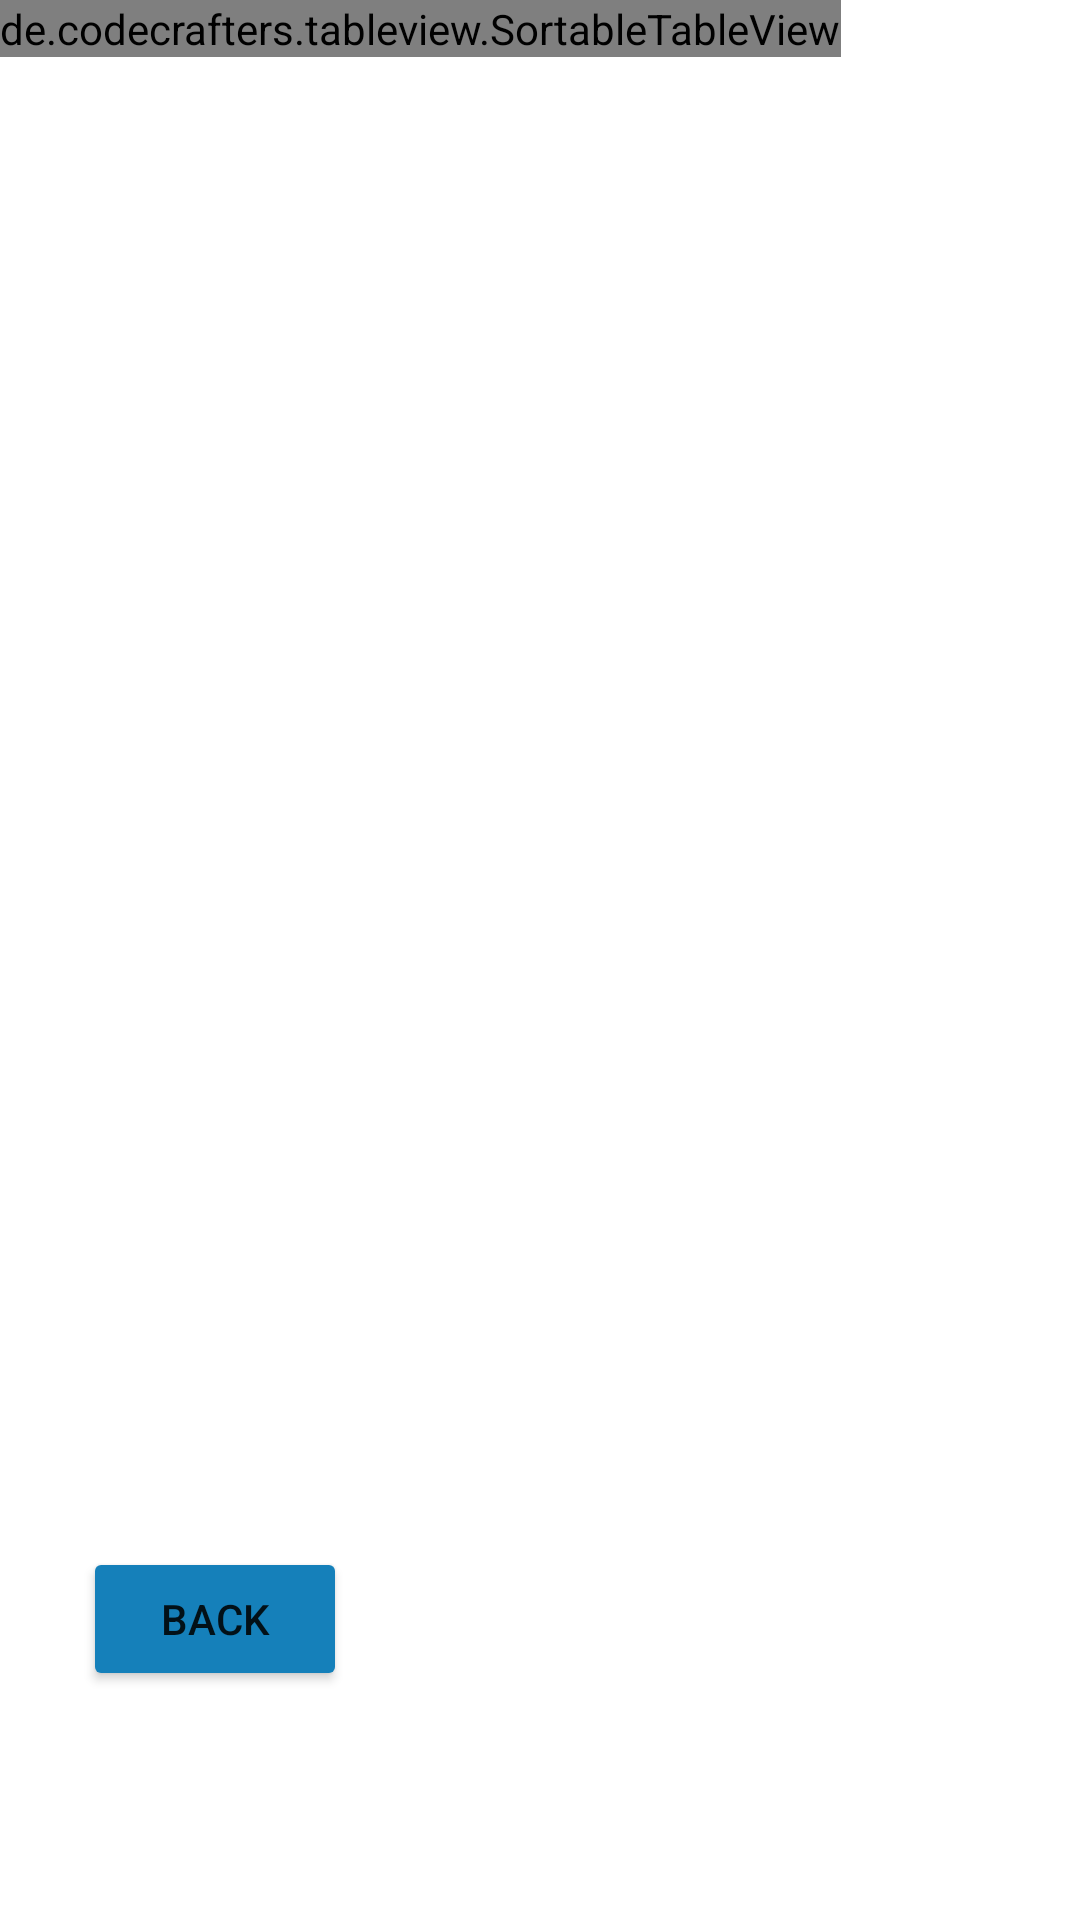

Write the Android layout XML for this screen, with the resource values it uses.
<!-- AndroidManifest.xml: application theme Theme.Karta_Agona -->
<!-- res/layout/activity_r8_main.xml -->
<?xml version="1.0" encoding="utf-8"?>
<androidx.constraintlayout.widget.ConstraintLayout xmlns:android="http://schemas.android.com/apk/res/android"
    xmlns:app="http://schemas.android.com/apk/res-auto"
    xmlns:tools="http://schemas.android.com/tools"
    android:layout_width="wrap_content"
    android:layout_height="wrap_content"
    tools:context=".MainActivityR8">


    <android.widget.HorizontalScrollView
        android:layout_width="match_parent"
        android:layout_height="match_parent">

        <de.codecrafters.tableview.SortableTableView
            android:id="@+id/tableView"
            android:layout_width="match_parent"
            android:layout_height="wrap_content"
            android:nestedScrollingEnabled="true"
            app:tableView_headerColor="@color/background_color" />

    </android.widget.HorizontalScrollView>

    <Button
        android:id="@+id/buttonBackR8"
        android:layout_width="wrap_content"
        android:layout_height="wrap_content"
        android:backgroundTint="@color/background_color"
        android:text="Back"
        app:layout_constraintBottom_toBottomOf="parent"
        app:layout_constraintEnd_toEndOf="parent"
        app:layout_constraintHorizontal_bias="0.102"
        app:layout_constraintStart_toStartOf="parent"
        app:layout_constraintTop_toTopOf="parent"
        app:layout_constraintVertical_bias="0.871" >

    </Button>

</androidx.constraintlayout.widget.ConstraintLayout>
<!-- resources referenced by this layout -->
<resources>
  <color name="background_color">#1580BA</color>
  <style name="Theme.Karta_Agona" parent="Theme.MaterialComponents.DayNight.DarkActionBar">
          
          <item name="colorPrimary">@color/purple_500</item>
          <item name="colorPrimaryVariant">@color/purple_700</item>
          <item name="colorOnPrimary">@color/white</item>
          
          <item name="colorSecondary">@color/teal_200</item>
          <item name="colorSecondaryVariant">@color/teal_700</item>
          <item name="colorOnSecondary">@color/black</item>
          
          <item name="android:statusBarColor" tools:targetApi="l">?attr/colorPrimaryVariant</item>
          
      </style>
  <color name="purple_500">#FF6200EE</color>
  <color name="purple_700">#FF3700B3</color>
  <color name="white">#FFFFFFFF</color>
  <color name="teal_200">#FF03DAC5</color>
  <color name="teal_700">#FF018786</color>
  <color name="black">#FF000000</color>
</resources>
